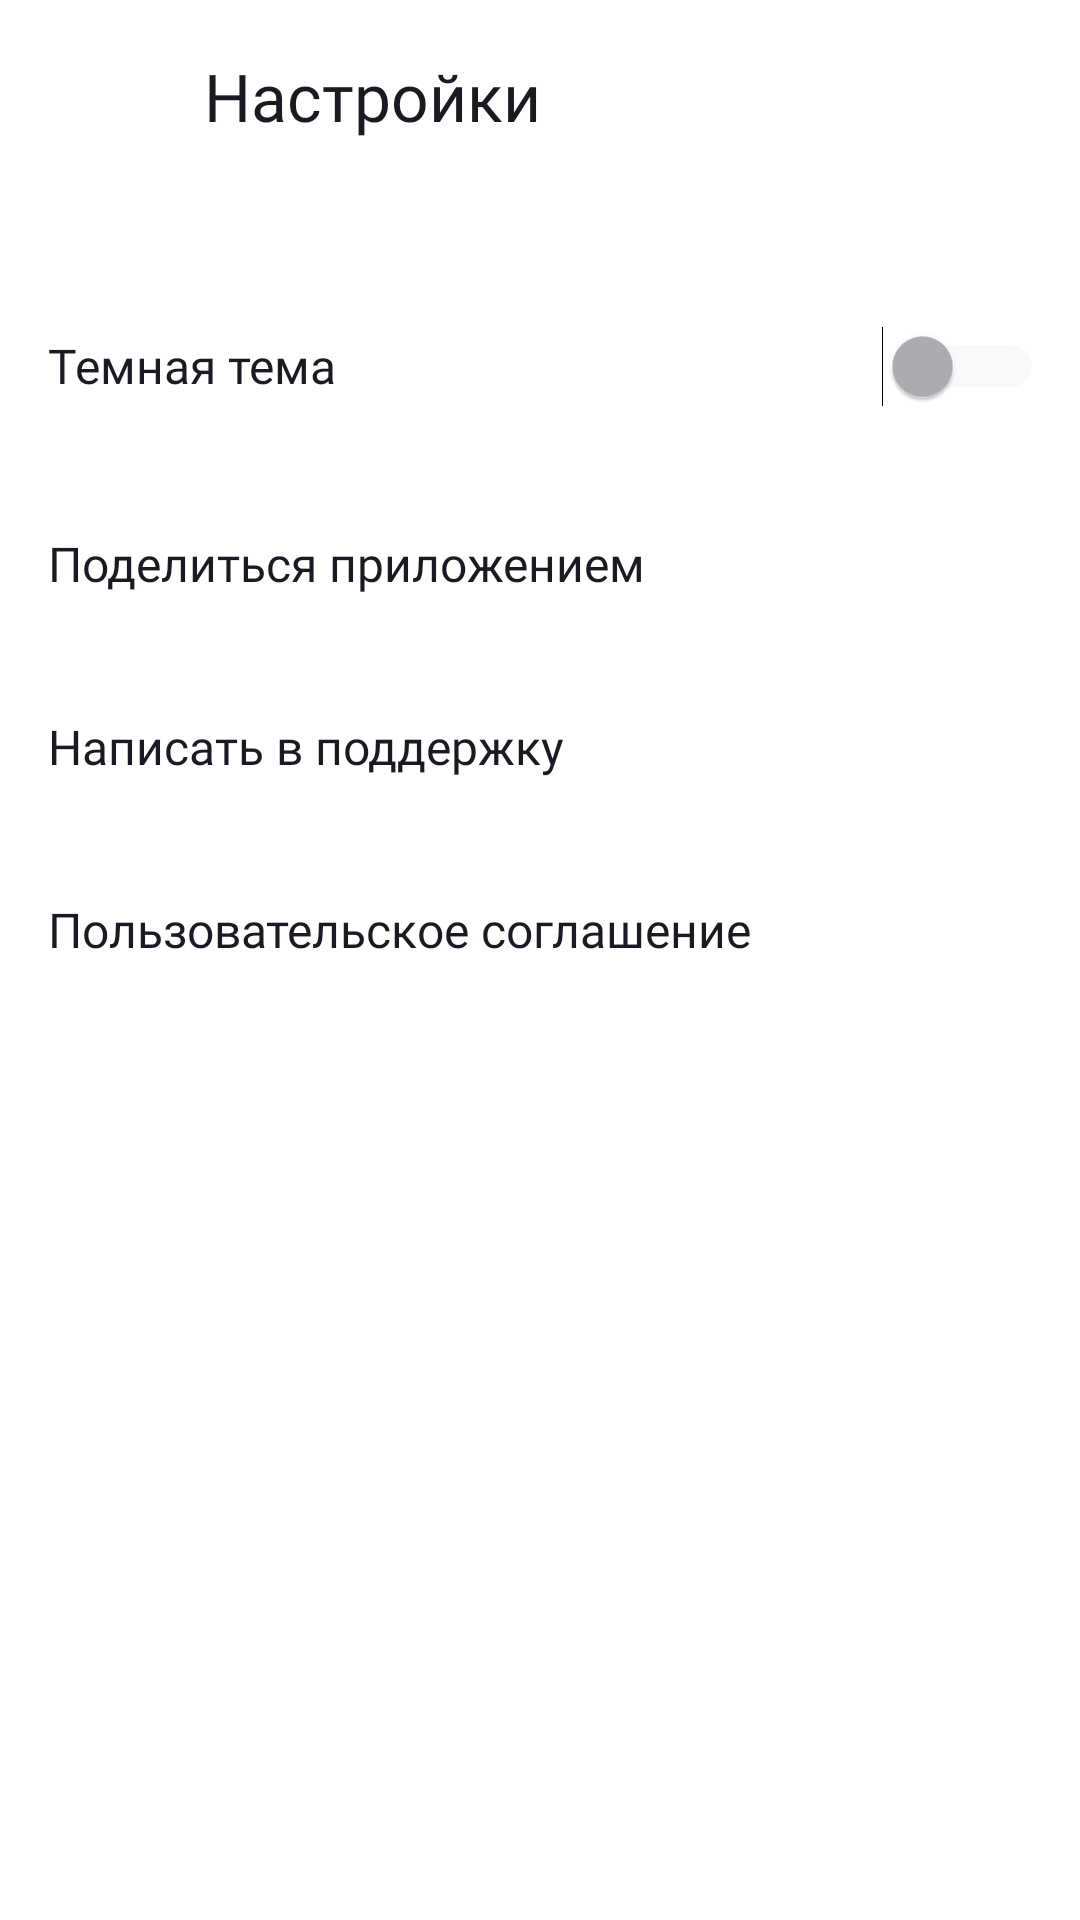

Here is an Android app screen rendered from its layout file. Give the layout XML and the strings, colors and styles it references.
<!-- AndroidManifest.xml: application theme Theme.PlaylistMaker -->
<!-- res/layout/activity_settings.xml -->
<?xml version="1.0" encoding="utf-8"?>
<LinearLayout xmlns:android="http://schemas.android.com/apk/res/android"
    xmlns:app="http://schemas.android.com/apk/res-auto"
    android:layout_width="match_parent"
    android:layout_height="match_parent"
    xmlns:tools="http://schemas.android.com/tools"
    android:orientation="vertical"
    android:background="?attr/colorSecondary">

    
    <LinearLayout
        android:layout_width="match_parent"
        android:layout_height="wrap_content"
        android:orientation="horizontal"
        android:gravity="center_vertical"
        android:layout_margin="@dimen/layout_name_settings"
        android:paddingLeft="@dimen/layout_name_settings"
        android:paddingRight="@dimen/layout_name_settings"
        android:paddingTop="@dimen/layout_name_settings"
        android:paddingBottom="@dimen/layout_name_settings">

        <ImageView
            android:id="@+id/arrow_back_to_main"
            android:layout_width="@dimen/back_arrow_size"
            android:layout_height="@dimen/back_arrow_size"
            android:scaleType="centerCrop"
            android:src="@drawable/light_mode_3"
            app:tint="?attr/colorOnSecondary"/>

        <TextView
            android:paddingStart="12dp"
            android:text="@string/settings_button"
            android:textSize="@dimen/main_text_size"
            style="@style/TextViewSettingsStyle"
            android:fontFamily="@font/ys_display_medium" />
    </LinearLayout>


    
    <LinearLayout
        android:layout_width="match_parent"
        android:layout_height="wrap_content"
        android:orientation="horizontal"
        android:paddingStart="@dimen/settings_text_view_left"
        android:paddingEnd="@dimen/settings_image_view_right"
        android:paddingTop="10dp"
        android:paddingBottom="11dp"
        android:gravity="center_vertical"
        android:layout_marginTop="24dp">

        <TextView
            android:text="@string/theme"
            style="@style/TextViewSettingsStyle"/>

        <Switch
            android:layout_width="56dp"
            android:layout_height="48dp"
            android:thumbTint="@color/thumb_color"
            android:trackTint="@color/track_color"/>
    </LinearLayout>

    
    <LinearLayout
        android:id="@+id/share_linear_layout"
        android:layout_width="match_parent"
        android:layout_height="wrap_content"
        android:orientation="horizontal"
        android:clickable="true"
        android:focusable="true"
        android:foreground="?attr/selectableItemBackground"
        android:paddingStart="@dimen/settings_text_view_left"
        android:paddingEnd="@dimen/settings_image_view_right"
        android:paddingTop="@dimen/settings_image_view_top"
        android:paddingBottom="@dimen/settings_image_view_bottom"
        android:gravity="center_vertical">

        <TextView
            android:text="@string/share_app"
            style="@style/TextViewSettingsStyle"/>

        <ImageView
            android:src="@drawable/light_mode_4"
            android:contentDescription="@string/share_app"
            style="@style/ImageViewSettingsStyle"/>
    </LinearLayout>

    
    <LinearLayout
        android:id="@+id/support_linear_layout"
        android:layout_width="match_parent"
        android:layout_height="wrap_content"
        android:orientation="horizontal"
        android:clickable="true"
        android:focusable="true"
        android:foreground="?attr/selectableItemBackground"
        android:paddingStart="@dimen/settings_text_view_left"
        android:paddingEnd="@dimen/settings_image_view_right"
        android:paddingTop="@dimen/settings_image_view_top"
        android:paddingBottom="@dimen/settings_image_view_bottom"
        android:gravity="center_vertical">

        <TextView
            android:id="@+id/support_icon"
            android:text="@string/support"
            style="@style/TextViewSettingsStyle"/>

        <ImageView
            android:src="@drawable/light_mode_5"
            android:contentDescription="@string/support"
            style="@style/ImageViewSettingsStyle"/>
    </LinearLayout>

    
    <LinearLayout
        android:id="@+id/agreement_linear_layout"
        android:layout_width="match_parent"
        android:layout_height="wrap_content"
        android:orientation="horizontal"
        android:clickable="true"
        android:focusable="true"
        android:foreground="?attr/selectableItemBackground"
        android:paddingStart="@dimen/settings_text_view_left"
        android:paddingEnd="@dimen/settings_image_view_right"
        android:paddingTop="@dimen/settings_image_view_top"
        android:paddingBottom="@dimen/settings_image_view_bottom"
        android:gravity="center_vertical">

        <TextView
            android:id="@+id/agreement_icon"
            android:text="@string/agreement"
            style="@style/TextViewSettingsStyle"/>

        <ImageView
            android:src="@drawable/light_mode_6"
            android:contentDescription="@string/agreement"
            style="@style/ImageViewSettingsStyle"/>
    </LinearLayout>

</LinearLayout>
<!-- resources referenced by this layout -->
<resources>
  <dimen name="back_arrow_size">48dp</dimen>
  <dimen name="layout_name_settings">4dp</dimen>
  <dimen name="main_text_size">22sp</dimen>
  <dimen name="settings_image_view_bottom">18dp</dimen>
  <dimen name="settings_image_view_right">12dp</dimen>
  <dimen name="settings_image_view_top">19dp</dimen>
  <dimen name="settings_text_view_left">16dp</dimen>
  <string name="agreement">Пользовательское соглашение</string>
  <string name="settings_button">Настройки</string>
  <string name="share_app">Поделиться приложением</string>
  <string name="support">Написать в поддержку</string>
  <string name="theme">Темная тема</string>
  <style name="ImageViewSettingsStyle">
          <item name="android:layout_width">24dp</item>
          <item name="android:layout_height">24dp</item>
          <item name="android:tint">?attr/colorForSettingsIcons</item>
      </style>
  <style name="TextViewSettingsStyle">
          <item name="android:layout_width">0dp</item>
          <item name="android:layout_height">wrap_content</item>
          <item name="android:layout_weight">1</item>
          <item name="android:textColor">?attr/colorOnSecondary</item>
          <item name="android:textSize">@dimen/settings_text_size</item>
          <item name="android:fontFamily">@font/ys_display_regular</item>
      </style>
  <style name="Theme.PlaylistMaker" parent="Base.Theme.PlaylistMaker" />
  <dimen name="settings_text_size">16sp</dimen>
  <style name="Base.Theme.PlaylistMaker" parent="Theme.MaterialComponents.DayNight.NoActionBar">
          
          <item name="colorPrimary">@color/blue</item> 
          <item name="colorPrimaryVariant">@color/text_gray</item> 
          <item name="colorOnPrimary">@color/white</item> 
          
          <item name="colorSecondary">@color/white</item> 
          <item name="colorSecondaryVariant">@color/black</item> 
          <item name="colorOnSecondary">@color/black</item> 
          <item name="colorForMaterialCardView">@color/light_gray</item> 
          <item name="colorForSettingsIcons">@color/text_gray</item> 
          <item name="colorForTrackName">@color/black_2</item> 
          <item name="colorForTitlesNameAudioPlayer">@color/white</item> 
          <item name="playerBackground">@color/white</item> 
          <item name="playlistBoxStrokeColor">@color/text_gray</item> 
          <item name="playlistHintColor">@color/black</item>
  
          
          <item name="android:statusBarColor">@color/blue</item>
          
          
      </style>
  <color name="blue">#3772E7</color>
  <color name="text_gray">#AEAFB4</color>
  <color name="white">#FFFFFFFF</color>
  <color name="black">#1A1B22</color>
  <color name="light_gray">#E6E8EB</color>
  <color name="black_2">#000000</color>
</resources>
